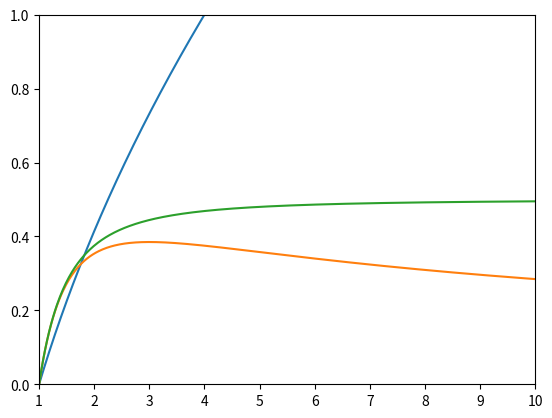
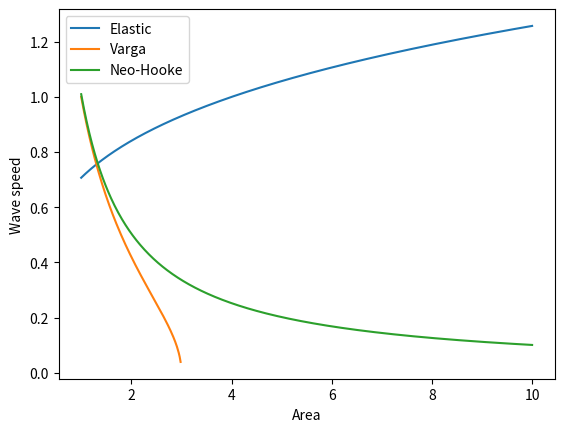

These charts were generated, in order, by the following Python code:
import numpy as np 
import matplotlib.pyplot as plt


l1 = np.linspace(1,5, 500)

S1 = (l1-1);
S2 = (l1 - 1/l1);
S3 = (l1**2 - 1/l1**2)/2;

# plt.plot(l1,S1,label='Elastic: $\sigma_1 = 2 \mu (\lambda_1 -1)$')
# plt.plot(l1,S2, label='Varga: $\sigma_1 = 2 \mu (\lambda_1 - \lambda_1^{-1}$')
# plt.plot(l1,S3,label = 'Neo-Hooke: $\sigma_1 = \mu (\lambda_1^2 - \lambda_1^{-2})$'  )
# plt.legend()
# plt.xlabel("$\lambda_1$")
# plt.ylabel("$\sigma$")
# plt.axis([1,5, 0,10])
# plt.savefig('sigma.eps')
A = np.linspace(1.,10, 500)

plt.figure()
p1 = (np.sqrt(A)-1)
p2 = 1/np.sqrt(A) - 1/(A*np.sqrt(A))
p3 = 1/2 - 1/A**2/2


plt.plot(A, p1, label ="Elastic")

plt.plot(A, p2,label = "Varga")

plt.plot(A, p3,label="Neo-Hooke")
plt.axis([1,10, 0,1])

# plt.savefig('p_A.eps')
plt.figure()
c1 = np.sqrt(0.5*np.sqrt(A))
c2 = np.sqrt(0.5*(-1/np.sqrt(A) + 3/A/np.sqrt(A)))
c3 = np.sqrt(2*0.51/A/A)
plt.plot(A,c1,label ="Elastic")
plt.plot(A,c2,label = "Varga")
plt.plot(A,c3,label="Neo-Hooke")
plt.xlabel('Area')
plt.ylabel('Wave speed')
plt.legend()
plt.show()